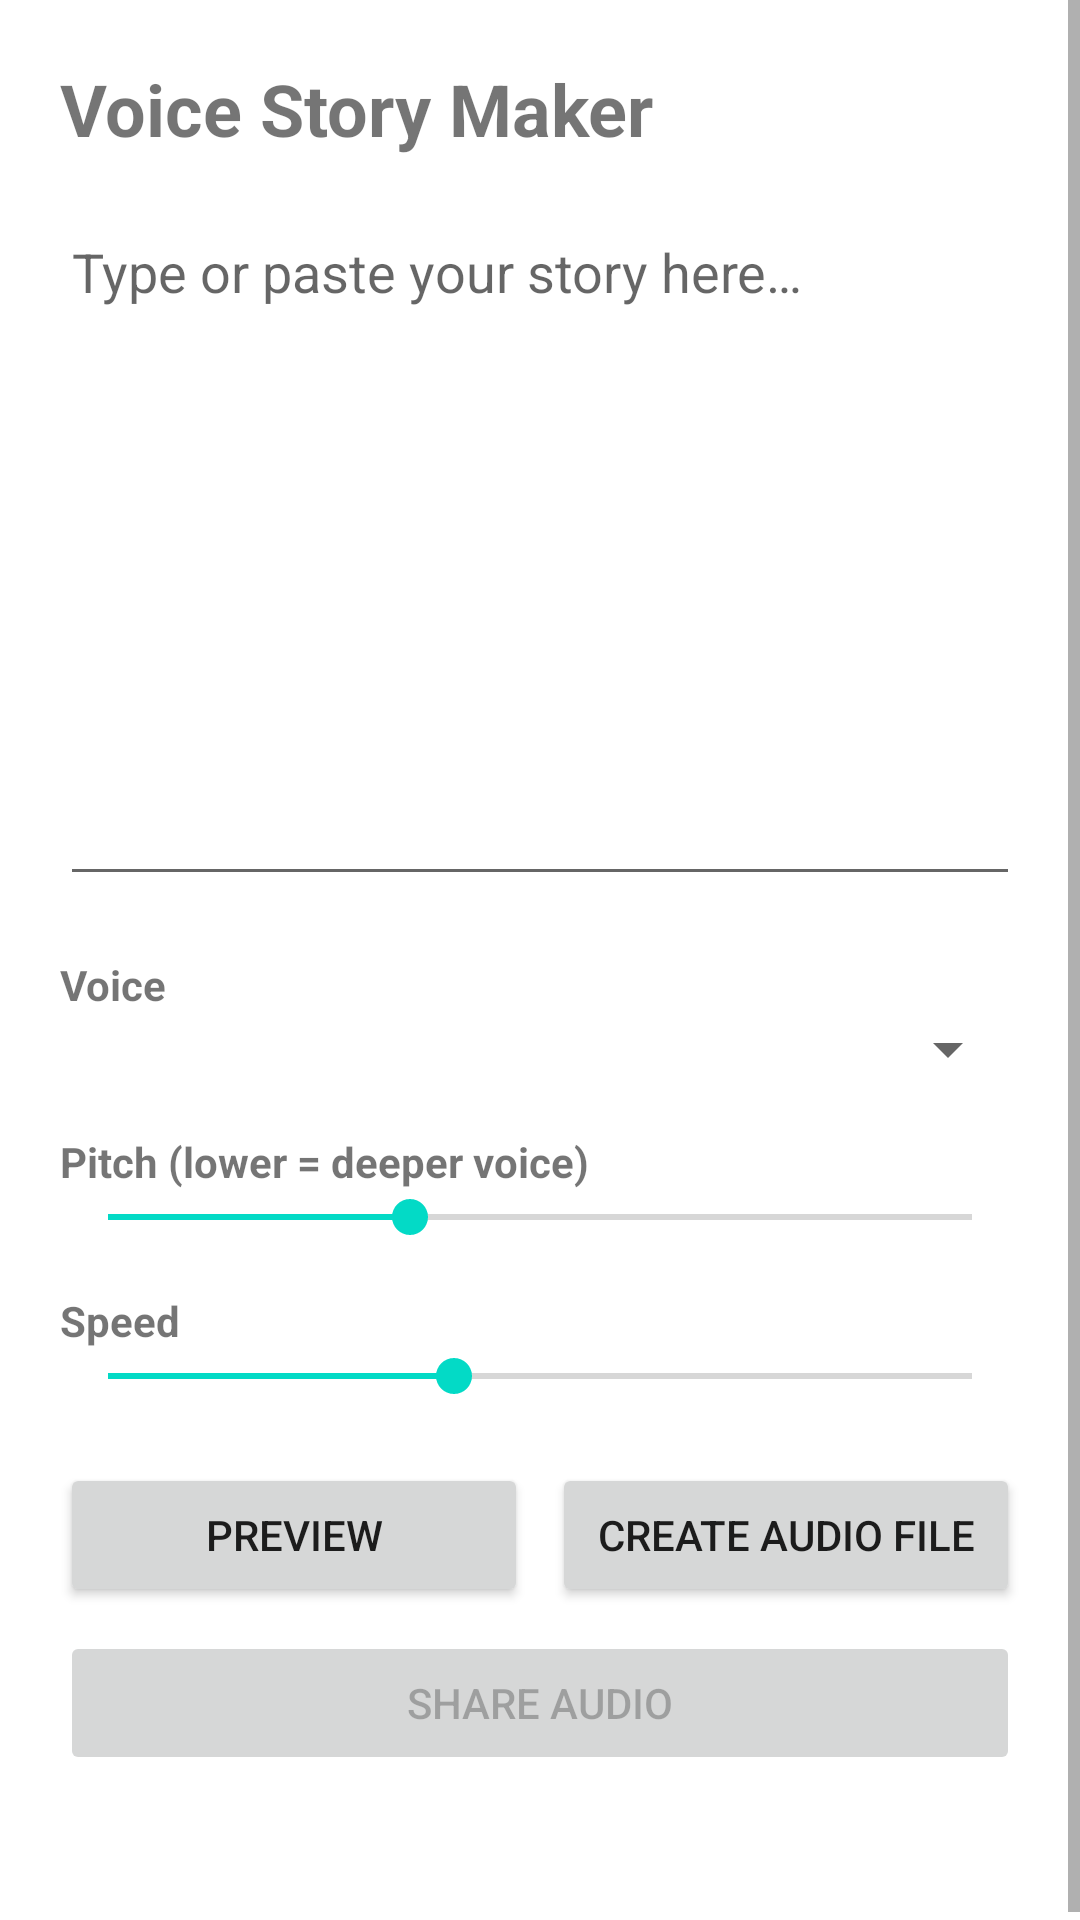

Reconstruct the res/layout file that produces this screen, plus the resources it refers to.
<!-- AndroidManifest.xml: application theme Theme.VoiceStory -->
<!-- res/layout/activity_main.xml -->
<?xml version="1.0" encoding="utf-8"?>
<ScrollView xmlns:android="http://schemas.android.com/apk/res/android"
    android:layout_width="match_parent"
    android:layout_height="match_parent"
    android:fillViewport="true">

    <LinearLayout
        android:layout_width="match_parent"
        android:layout_height="wrap_content"
        android:orientation="vertical"
        android:padding="20dp">

        <TextView
            android:layout_width="wrap_content"
            android:layout_height="wrap_content"
            android:text="@string/title"
            android:textSize="24sp"
            android:textStyle="bold" />

        <EditText
            android:id="@+id/storyInput"
            android:layout_width="match_parent"
            android:layout_height="wrap_content"
            android:layout_marginTop="16dp"
            android:gravity="top|start"
            android:hint="@string/story_hint"
            android:inputType="textMultiLine|textCapSentences"
            android:minLines="10" />

        <TextView
            android:layout_width="wrap_content"
            android:layout_height="wrap_content"
            android:layout_marginTop="20dp"
            android:text="@string/voice_label"
            android:textStyle="bold" />

        <Spinner
            android:id="@+id/voiceSpinner"
            android:layout_width="match_parent"
            android:layout_height="wrap_content" />

        <TextView
            android:layout_width="wrap_content"
            android:layout_height="wrap_content"
            android:layout_marginTop="16dp"
            android:text="@string/pitch_label"
            android:textStyle="bold" />

        <SeekBar
            android:id="@+id/pitchSeek"
            android:layout_width="match_parent"
            android:layout_height="wrap_content"
            android:max="100"
            android:progress="35" />

        <TextView
            android:layout_width="wrap_content"
            android:layout_height="wrap_content"
            android:layout_marginTop="16dp"
            android:text="@string/speed_label"
            android:textStyle="bold" />

        <SeekBar
            android:id="@+id/speedSeek"
            android:layout_width="match_parent"
            android:layout_height="wrap_content"
            android:max="100"
            android:progress="40" />

        <LinearLayout
            android:layout_width="match_parent"
            android:layout_height="wrap_content"
            android:layout_marginTop="20dp"
            android:orientation="horizontal">

            <Button
                android:id="@+id/previewButton"
                android:layout_width="0dp"
                android:layout_height="wrap_content"
                android:layout_marginEnd="8dp"
                android:layout_weight="1"
                android:text="@string/preview" />

            <Button
                android:id="@+id/createButton"
                android:layout_width="0dp"
                android:layout_height="wrap_content"
                android:layout_weight="1"
                android:text="@string/create_audio" />
        </LinearLayout>

        <Button
            android:id="@+id/shareButton"
            android:layout_width="match_parent"
            android:layout_height="wrap_content"
            android:layout_marginTop="8dp"
            android:enabled="false"
            android:text="@string/share" />

        <ProgressBar
            android:id="@+id/progressBar"
            style="?android:attr/progressBarStyle"
            android:layout_width="wrap_content"
            android:layout_height="wrap_content"
            android:layout_gravity="center_horizontal"
            android:layout_marginTop="16dp"
            android:visibility="gone" />

        <TextView
            android:id="@+id/statusText"
            android:layout_width="match_parent"
            android:layout_height="wrap_content"
            android:layout_marginTop="12dp"
            android:textIsSelectable="true" />

    </LinearLayout>
</ScrollView>
<!-- resources referenced by this layout -->
<resources>
  <string name="create_audio">Create Audio File</string>
  <string name="pitch_label">Pitch (lower = deeper voice)</string>
  <string name="preview">Preview</string>
  <string name="share">Share Audio</string>
  <string name="speed_label">Speed</string>
  <string name="story_hint">Type or paste your story here…</string>
  <string name="title">Voice Story Maker</string>
  <string name="voice_label">Voice</string>
  <style name="Theme.VoiceStory" parent="Theme.MaterialComponents.DayNight.DarkActionBar" />
</resources>
